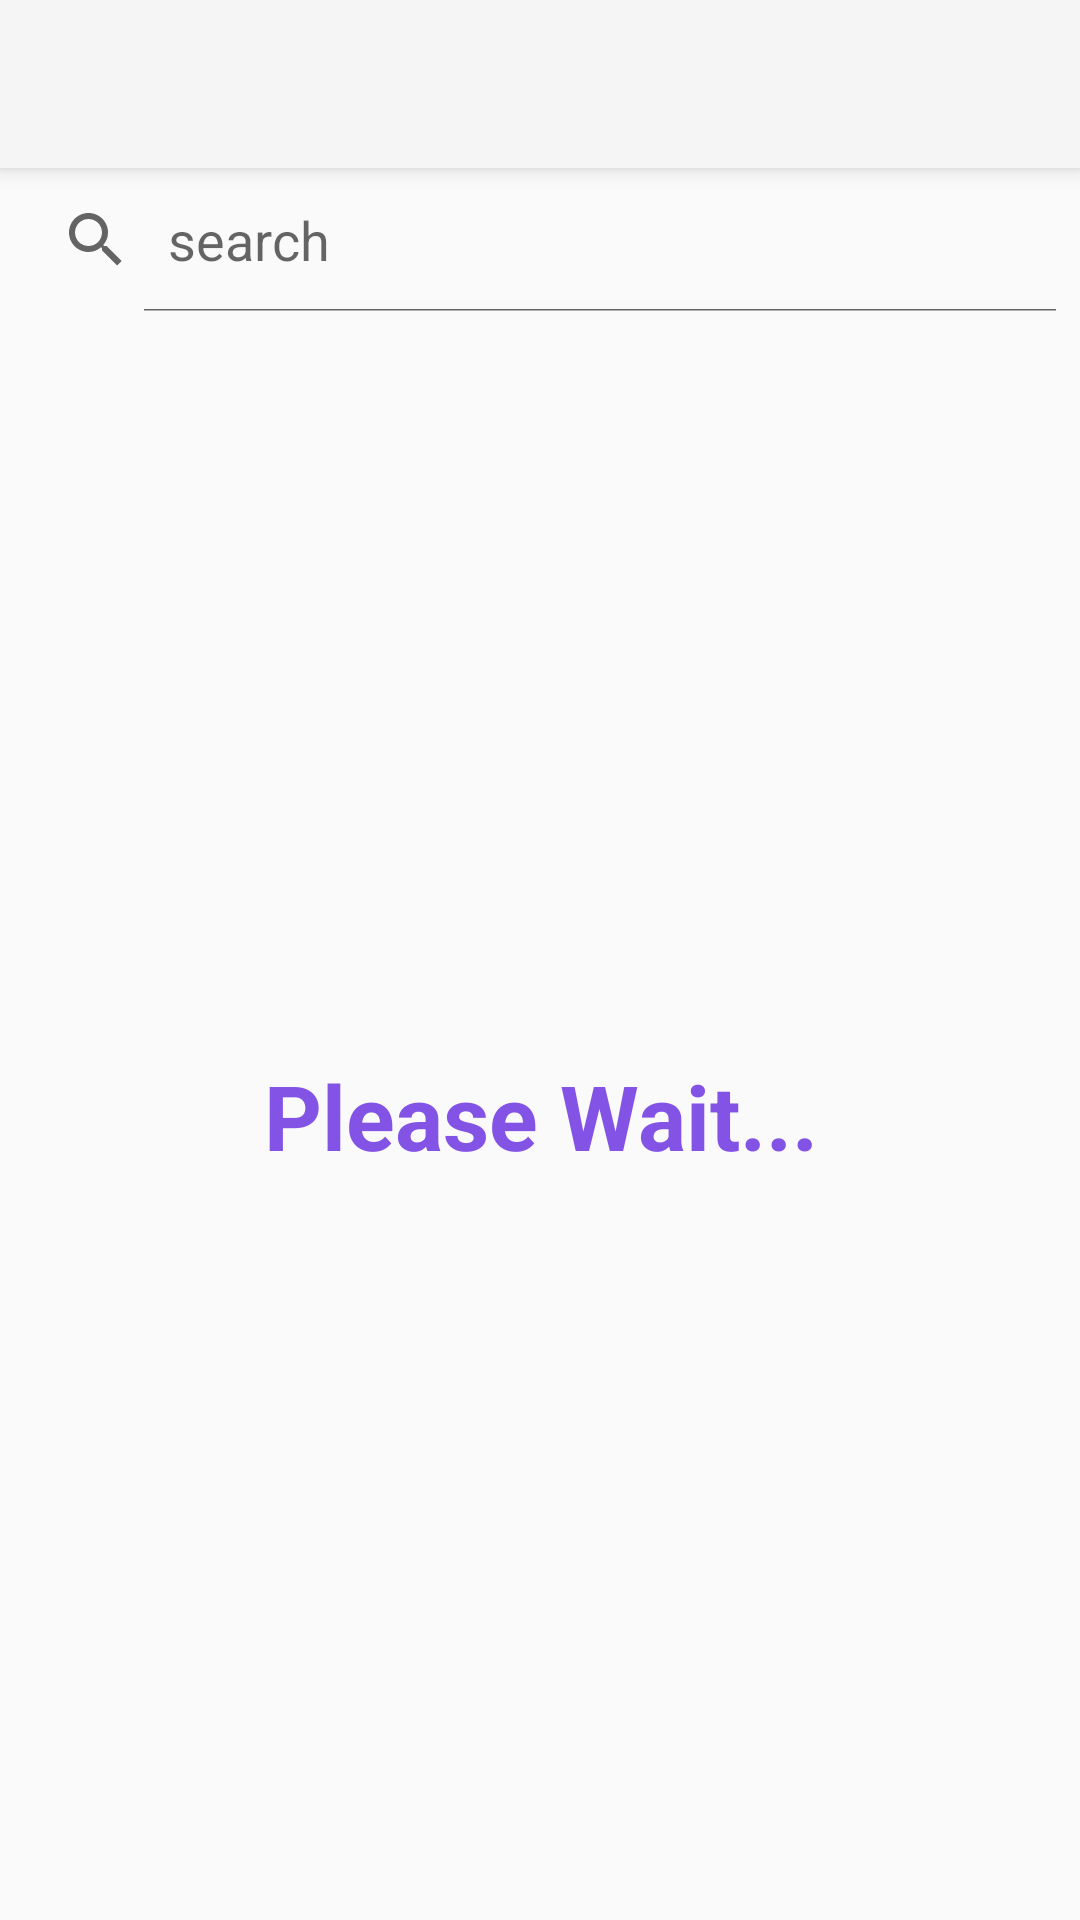

Here is an Android app screen rendered from its layout file. Give the layout XML and the strings, colors and styles it references.
<!-- AndroidManifest.xml: application theme Theme.AppCompat.Light.NoActionBar -->
<!-- res/layout/activity_user_main.xml -->
<?xml version="1.0" encoding="utf-8"?>
<LinearLayout xmlns:android="http://schemas.android.com/apk/res/android"
    xmlns:app="http://schemas.android.com/apk/res-auto"
    xmlns:tools="http://schemas.android.com/tools"
    android:layout_width="match_parent"
    android:layout_height="match_parent"
    android:orientation="vertical"
    tools:context="com.example.enkiprobo.topicschat.UserMainActivity">

    <android.support.v7.widget.Toolbar
        android:id="@+id/tb_userMain"
        android:layout_width="match_parent"
        android:layout_height="?attr/actionBarSize"
        android:background="?attr/colorPrimary"
        android:elevation="@dimen/elevation_app_bar"
        android:theme="@style/ThemeOverlay.AppCompat.ActionBar"
        app:popupTheme="@style/ThemeOverlay.AppCompat.Light" />

    <SearchView
        android:layout_width="match_parent"
        android:layout_height="wrap_content"
        android:iconifiedByDefault="false"
        android:queryHint="search" />

    <android.support.v7.widget.RecyclerView
        android:layout_width="match_parent"
        android:layout_height="match_parent"
        android:id="@+id/rv_userGroup"
        android:visibility="gone">
    </android.support.v7.widget.RecyclerView>
    <TextView
        android:layout_width="match_parent"
        android:layout_height="match_parent"
        android:text="Please Wait..."
        android:gravity="center"
        android:textStyle="bold"
        android:textSize="30sp"
        android:textColor="@color/mainPurple"
        android:id="@+id/tv_infoMain"/>

    
    
        
        
        
        

</LinearLayout>
<!-- resources referenced by this layout -->
<resources>
  <color name="mainPurple">#8353E6</color>
  <dimen name="elevation_app_bar">4dp</dimen>
</resources>
